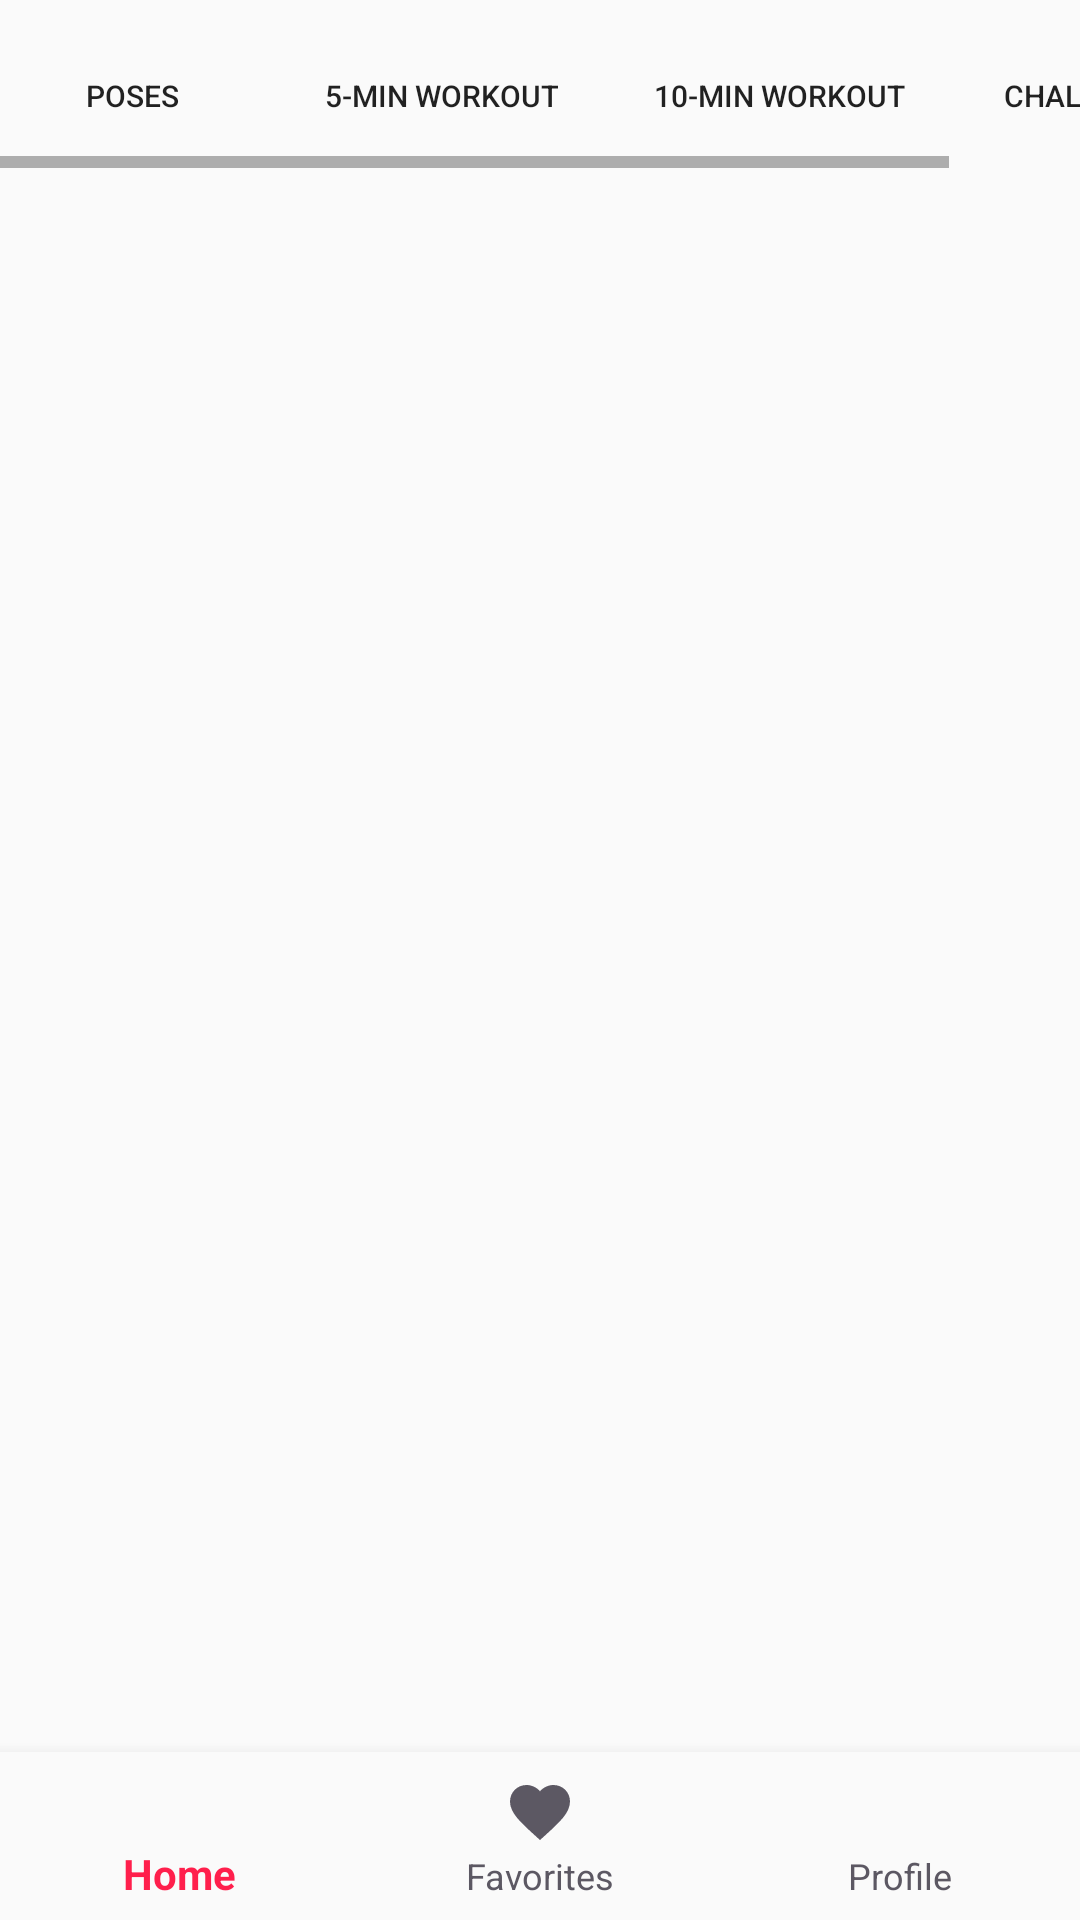

Reconstruct the res/layout file that produces this screen, plus the resources it refers to.
<!-- AndroidManifest.xml: application theme AppTheme -->
<!-- res/layout/activity_main.xml -->
<?xml version="1.0" encoding="utf-8"?>
<android.support.constraint.ConstraintLayout xmlns:android="http://schemas.android.com/apk/res/android"
    xmlns:app="http://schemas.android.com/apk/res-auto"
    xmlns:tools="http://schemas.android.com/tools"
    android:id="@+id/container"
    android:layout_width="match_parent"
    android:layout_height="match_parent"
    tools:context="com.facefityoga.facefityoga.MainActivity">

    <HorizontalScrollView
        android:id="@+id/section_buttons"
        android:layout_width="wrap_content"
        android:layout_height="wrap_content"
        android:layout_marginEnd="16dp"
        android:layout_marginStart="16dp"
        android:layout_marginTop="8dp"
        app:layout_constraintEnd_toEndOf="parent"
        app:layout_constraintStart_toStartOf="parent"
        app:layout_constraintTop_toTopOf="parent">

        <android.support.constraint.ConstraintLayout
            android:layout_width="wrap_content"
            android:layout_height="wrap_content">

            <Button
                android:id="@+id/button_exercises"
                style="@style/SectionButton"
                android:layout_width="wrap_content"
                android:layout_height="wrap_content"
                android:text="@string/button_exercises"
                app:layout_constraintStart_toStartOf="parent"
                app:layout_constraintTop_toTopOf="parent" />

            <Button
                android:id="@+id/button_five_minute_workout"
                style="@style/SectionButton"
                android:layout_width="wrap_content"
                android:layout_height="wrap_content"
                android:layout_marginStart="8dp"
                android:text="@string/button_five_minute_workout"
                app:layout_constraintStart_toEndOf="@+id/button_exercises"
                app:layout_constraintTop_toTopOf="@+id/button_exercises" />

            <Button
                android:id="@+id/button_ten_minute_workout"
                style="@style/SectionButton"
                android:layout_width="wrap_content"
                android:layout_height="wrap_content"
                android:layout_marginStart="8dp"
                android:text="@string/button_ten_minute_workout"
                app:layout_constraintStart_toEndOf="@+id/button_five_minute_workout"
                app:layout_constraintTop_toTopOf="@+id/button_five_minute_workout" />

            <Button
                android:id="@+id/button_challenges"
                style="@style/SectionButton"
                android:layout_width="wrap_content"
                android:layout_height="wrap_content"
                android:layout_marginStart="8dp"
                android:text="@string/button_challenges"
                app:layout_constraintStart_toEndOf="@+id/button_ten_minute_workout"
                app:layout_constraintTop_toTopOf="@+id/button_ten_minute_workout" />

        </android.support.constraint.ConstraintLayout>


    </HorizontalScrollView>

    <android.support.v7.widget.RecyclerView
        android:id="@+id/item_list"
        android:layout_width="0dp"
        android:layout_height="wrap_content"
        android:layout_marginTop="8dp"
        app:layout_constraintEnd_toEndOf="parent"
        app:layout_constraintStart_toStartOf="parent"
        app:layout_constraintTop_toBottomOf="@+id/section_buttons" />

    <android.support.design.widget.BottomNavigationView
        android:id="@+id/navigation"
        android:layout_width="0dp"
        android:layout_height="wrap_content"
        android:layout_marginEnd="0dp"
        android:layout_marginStart="0dp"
        android:background="?android:attr/windowBackground"
        app:itemIconTint="@drawable/bnv_tab_item_foreground"
        app:itemTextColor="@drawable/bnv_tab_item_foreground"
        app:layout_constraintBottom_toBottomOf="parent"
        app:layout_constraintLeft_toLeftOf="parent"
        app:layout_constraintRight_toRightOf="parent"
        app:menu="@menu/navigation">

    </android.support.design.widget.BottomNavigationView>

</android.support.constraint.ConstraintLayout>
<!-- resources referenced by this layout -->
<resources>
  <!-- drawable bnv_tab_item_foreground (drawable) -->
  <?xml version="1.0" encoding="utf-8"?>
  <selector xmlns:android="http://schemas.android.com/apk/res/android">
      <item android:state_checked="true" android:color="@color/colorAccent" />
      <item android:color="@color/colorGray"  />
  </selector>
  <string name="button_challenges">Challenges</string>
  <string name="button_exercises">Poses</string>
  <string name="button_five_minute_workout">5-min Workout</string>
  <string name="button_ten_minute_workout">10-min Workout</string>
  <style name="SectionButton" parent="@style/Widget.AppCompat.Button.Borderless">
          <item name="android:textSize">10sp</item>
      </style>
  <style name="AppTheme" parent="Theme.AppCompat.Light.DarkActionBar">
          <item name="colorPrimary">@color/colorPrimary</item>
          <item name="colorPrimaryDark">@color/colorPrimary</item>
          <item name="colorAccent">@color/colorAccent</item>
      </style>
  <color name="colorAccent">#FF1F4C</color>
  <color name="colorGray">#5C5863</color>
  <color name="colorPrimary">#5ed4a9</color>
</resources>
